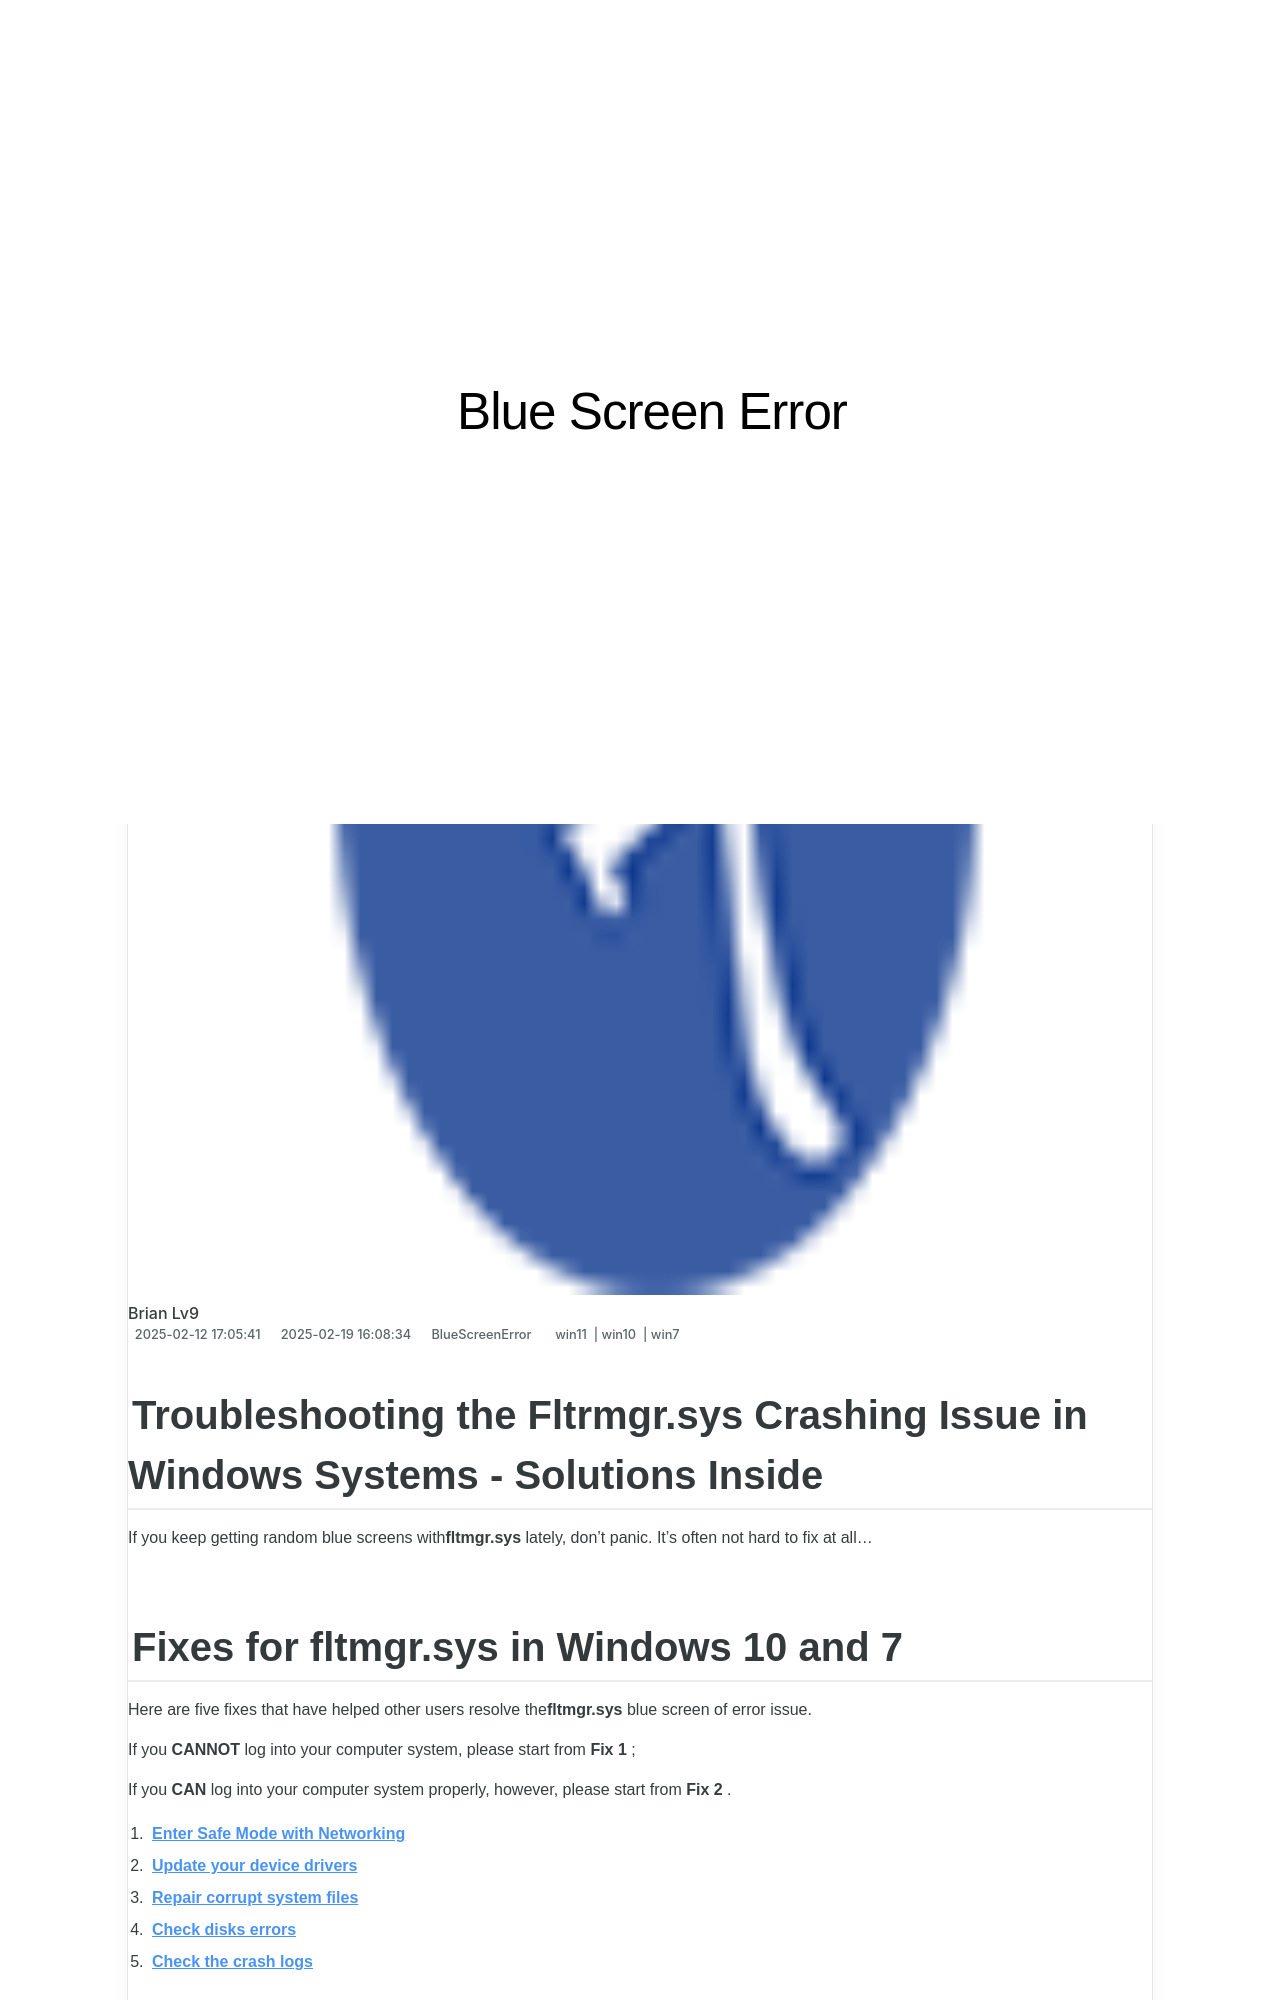

repository: techidaily/site-blue-screen-error · page: 1723199733102-troubleshooting-the-fltrmgrsys-crashing-issue-in-windows-systems-solutions-inside/index.html · generator: jekyll

---
title: Troubleshooting the Fltrmgr.sys Crashing Issue in Windows Systems - Solutions Inside
date: 2025-02-08T16:50:31.402Z
updated: 2025-02-09T16:26:42.673Z
tags:
  - win11
  - win10
  - win7
categories:
  - BlueScreenError
description: This Article Describes Troubleshooting the Fltrmgr.sys Crashing Issue in Windows Systems - Solutions Inside
excerpt: This Article Describes Troubleshooting the Fltrmgr.sys Crashing Issue in Windows Systems - Solutions Inside
thumbnail: https://thmb.techidaily.com/1b9c0ec4aac0a389de35bac2a472d37b33435d994c1a8448795d8b564ff658a3.jpg
---

## Troubleshooting the Fltrmgr.sys Crashing Issue in Windows Systems - Solutions Inside

If you keep getting random blue screens with**fltmgr.sys** lately, don’t panic. It’s often not hard to fix at all…

## Fixes for fltmgr.sys in Windows 10 and 7

 Here are five fixes that have helped other users resolve the**fltmgr.sys** blue screen of error issue.

 If you **CANNOT** log into your computer system, please start from **Fix 1** ;

 If you **CAN** log into your computer system properly, however, please start from **Fix 2** .

1. **[Enter Safe Mode with Networking](https://tools.techidaily.com/drivereasy/download/)**
2. **[Update your device drivers](https://tools.techidaily.com/drivereasy/download/)**
3. **[Repair corrupt system files](https://tools.techidaily.com/drivereasy/download/)**
4. **[Check disks errors](https://tools.techidaily.com/drivereasy/download/)**
5. **[Check the crash logs](https://tools.techidaily.com/drivereasy/download/)**
